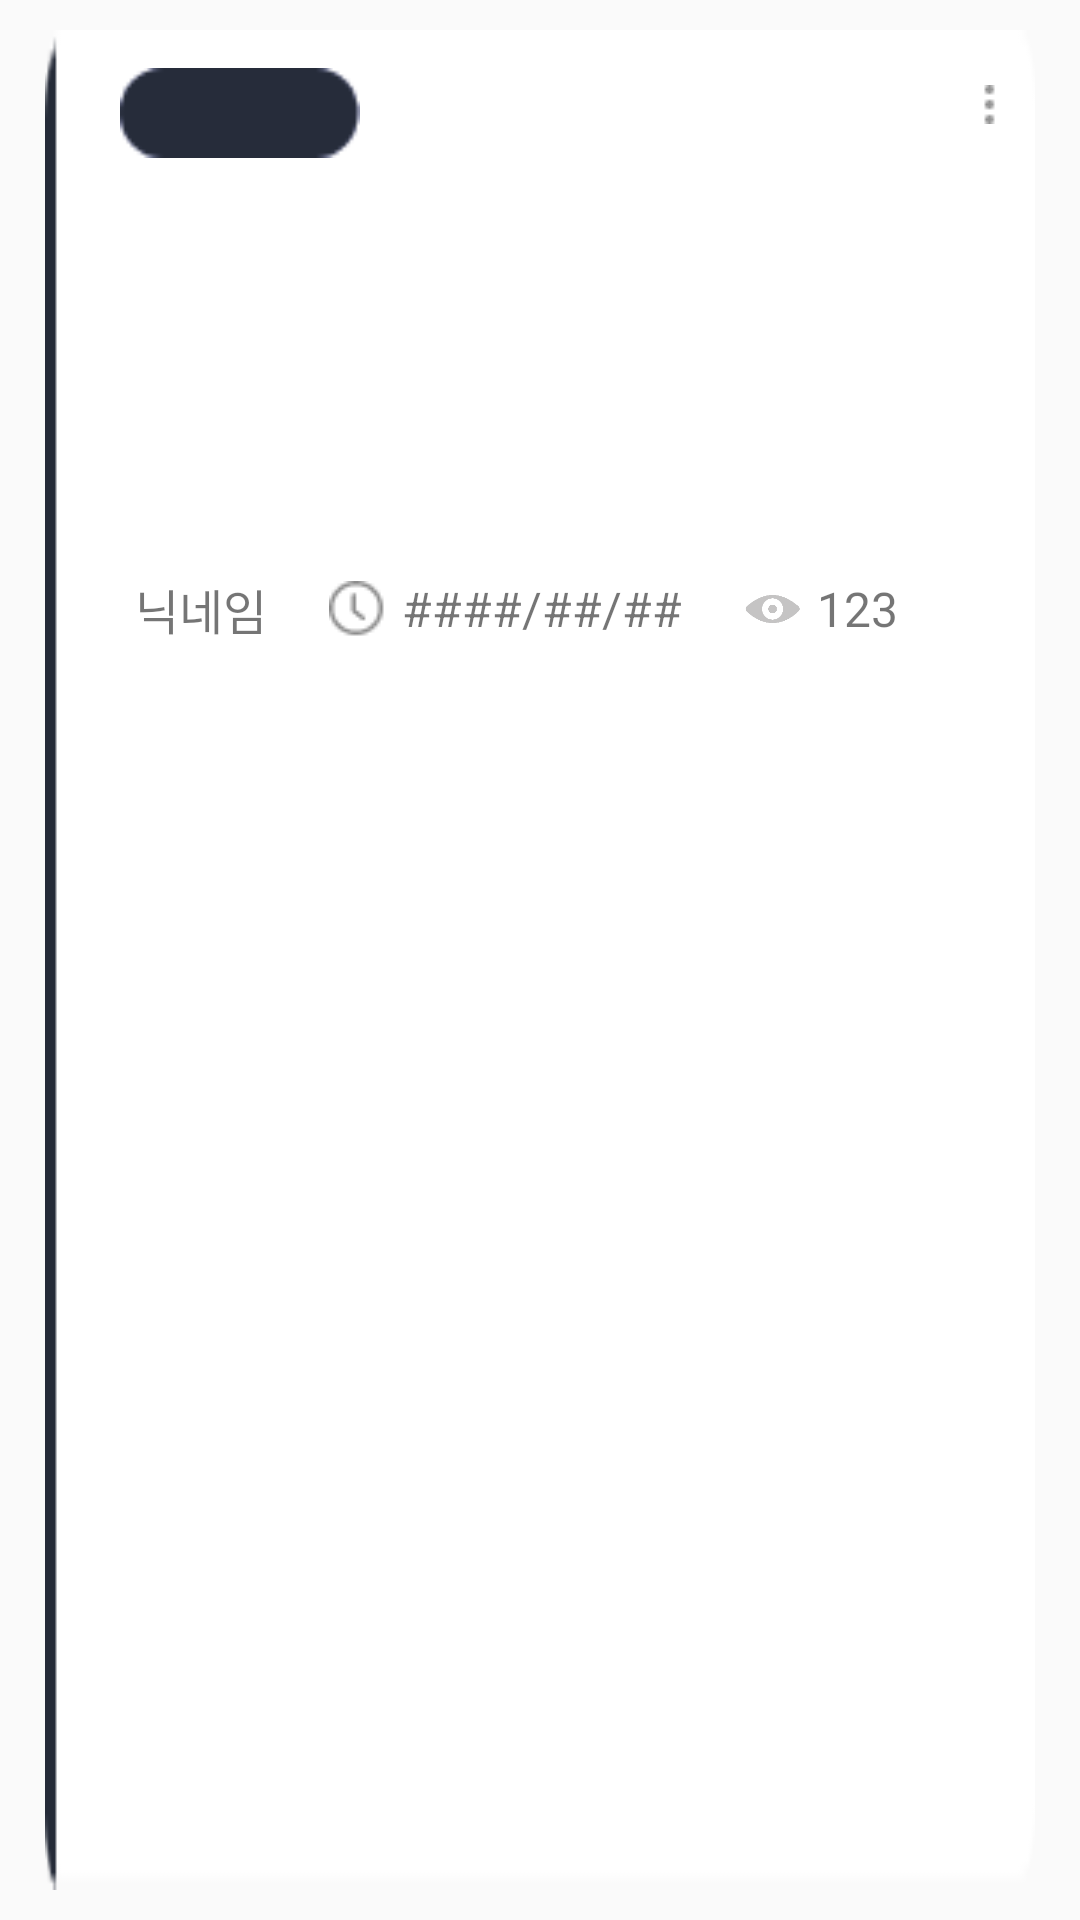

Produce the Android XML layout that renders to this screen, including the resource entries it uses.
<!-- AndroidManifest.xml: application theme AppTheme -->
<!-- res/layout/community_post_item.xml -->
<?xml version="1.0" encoding="utf-8"?>

<RelativeLayout
    xmlns:android="http://schemas.android.com/apk/res/android" android:layout_width="match_parent"
    android:layout_height="250dp">

    
    <RelativeLayout
        android:layout_width="match_parent"
        android:layout_height="match_parent"
        android:background="@drawable/post_background"
        android:layout_marginVertical="10dp"
        android:layout_marginHorizontal="15dp">

        
        <TextView
            android:id="@+id/Community_Post_Board_Name"
            android:layout_width="80dp"
            android:layout_height="30dp"
            android:background="@drawable/round_square_fill"
            android:gravity="center"
            android:textSize="13sp"
            android:textColor="#FFF"
            android:fontFamily="@font/nanumsquare_aceb"
            android:layout_alignParentTop="true"
            android:layout_alignParentLeft="true"
            android:layout_marginTop="12.5dp"
            android:layout_marginLeft="25dp"/>

        
        <FrameLayout
            android:id="@+id/Community_Post_Dots"
            android:layout_width="30dp"
            android:layout_height="40dp"
            android:layout_alignParentTop="true"
            android:layout_alignParentRight="true"
            android:layout_marginTop="5dp">

            <ImageView
                android:layout_width="21dp"
                android:layout_height="39dp"
                android:src="@drawable/dots_three_vertical"
                android:scaleType="center"
                android:layout_gravity="center"/>

        </FrameLayout>

        
        <TextView
            android:id="@+id/Community_Post_Title"
            android:layout_width="match_parent"
            android:layout_height="50dp"
            android:gravity="center_vertical"
            android:textSize="20sp"
            android:textColor="#000000"
            android:fontFamily="@font/nanumsquare_acb"
            android:layout_below="@+id/Community_Post_Board_Name"
            android:layout_marginTop="12.5dp"
            android:layout_alignParentLeft="true"
            android:layout_marginLeft="25dp"
            android:layout_toLeftOf="@+id/Community_Post_ImageView"
            android:layout_marginRight="10dp"/>

        
        <TextView
            android:id="@+id/Community_Post_Contents"
            android:layout_width="match_parent"
            android:layout_height="50dp"
            android:maxLines="1"
            android:ellipsize="end"
            android:gravity="center_vertical"
            android:textSize="16sp"
            android:fontFamily="@font/nanumsquare_acb"
            android:layout_below="@+id/Community_Post_Title"
            android:layout_alignLeft="@+id/Community_Post_Title"
            android:layout_toLeftOf="@+id/Community_Post_ImageView"
            android:layout_marginRight="10dp"/>

        
        <ImageView
            android:id="@+id/Community_Post_ImageView"
            android:layout_width="100dp"
            android:layout_height="75dp"
            android:layout_alignTop="@+id/Community_Post_Title"
            android:layout_alignParentRight="true"
            android:layout_marginTop="12.5dp"
            android:layout_marginRight="10dp"/>

        
        <TextView
            android:id="@+id/Community_Post_NickName"
            android:layout_width="wrap_content"
            android:layout_height="50dp"
            android:text="닉네임"
            android:gravity="center_vertical"
            android:textSize="16sp"
            android:fontFamily="@font/nanumsquare_acb"
            android:layout_below="@+id/Community_Post_Contents"
            android:layout_alignLeft="@+id/Community_Post_Contents"
            android:layout_marginTop="12.5dp"
            android:paddingLeft="5dp"
            android:paddingRight="20dp"/>

        
        <ImageView
            android:id="@+id/Community_Post_WriteTime_ImageView"
            android:layout_width="20dp"
            android:layout_height="50dp"
            android:src="@drawable/circular_wall_clock"
            android:scaleType="center"
            android:layout_alignTop="@+id/Community_Post_NickName"
            android:layout_toRightOf="@+id/Community_Post_NickName"/>

        
        <TextView
            android:id="@+id/Community_Post_WriteTime"
            android:layout_width="wrap_content"
            android:layout_height="50dp"
            android:text="####/##/##"
            android:textSize="16sp"
            android:gravity="center_vertical"
            android:paddingLeft="5dp"
            android:paddingRight="20dp"
            android:layout_alignTop="@+id/Community_Post_WriteTime_ImageView"
            android:layout_toRightOf="@+id/Community_Post_WriteTime_ImageView"/>

        
        <ImageView
            android:id="@+id/Community_Post_Views_ImageView"
            android:layout_width="20dp"
            android:layout_height="50dp"
            android:src="@drawable/post_views"
            android:layout_alignTop="@id/Community_Post_WriteTime"
            android:layout_toRightOf="@+id/Community_Post_WriteTime"/>

        
        <TextView
            android:id="@+id/Community_Post_Views"
            android:layout_width="wrap_content"
            android:layout_height="50dp"
            android:text="123"
            android:textSize="16sp"
            android:gravity="center_vertical"
            android:paddingLeft="5dp"
            android:layout_alignTop="@+id/Community_Post_Views_ImageView"
            android:layout_toRightOf="@+id/Community_Post_Views_ImageView"/>

    </RelativeLayout>

</RelativeLayout>
<!-- resources referenced by this layout -->
<resources>
  <!-- drawable circular_wall_clock: png bitmap (drawable, 540 bytes) -->
  <!-- drawable dots_three_vertical: png bitmap (drawable, 2847 bytes) -->
  <!-- drawable post_background: png bitmap (drawable, 1949 bytes) -->
  <!-- drawable post_views: png bitmap (drawable, 5734 bytes) -->
  <!-- drawable round_square_fill: png bitmap (drawable, 3419 bytes) -->
  <style name="AppTheme" parent="Theme.AppCompat.Light.DarkActionBar">
          
          <item name="windowNoTitle">true</item>
          
          <item name="android:windowTranslucentStatus" tools:targetApi="kitkat">true</item>
  
          
          <item name="colorPrimary">@color/colorPrimary</item>
          <item name="colorPrimaryDark">@color/colorPrimaryDark</item>
          <item name="colorAccent">@color/colorAccent</item>
      </style>
  <color name="colorPrimary">#6200EE</color>
  <color name="colorPrimaryDark">#3700B3</color>
  <color name="colorAccent">#03DAC5</color>
</resources>
